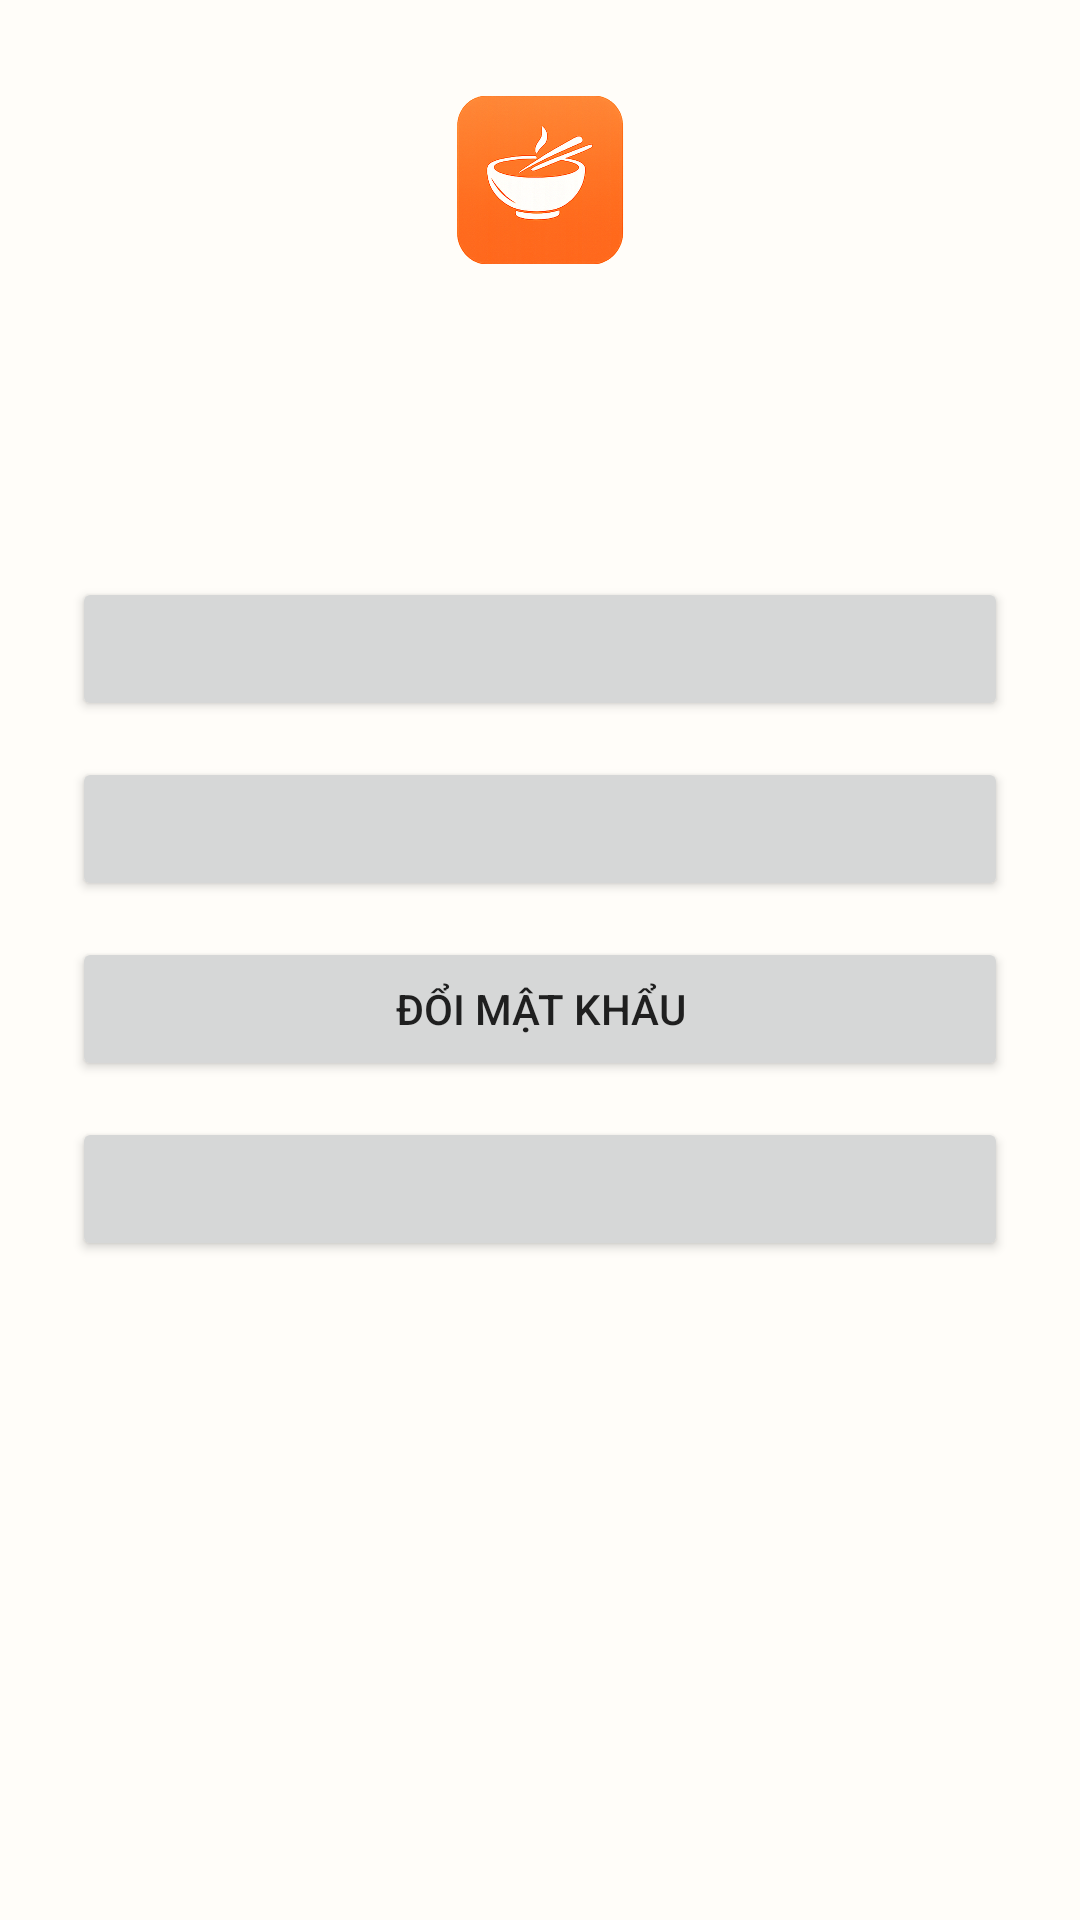

Reconstruct the res/layout file that produces this screen, plus the resources it refers to.
<!-- AndroidManifest.xml: application theme Theme.LocalCuisine -->
<!-- res/layout/fragment_profile.xml -->
<?xml version="1.0" encoding="utf-8"?>
<LinearLayout xmlns:android="http://schemas.android.com/apk/res/android"
    android:layout_width="match_parent"
    android:layout_height="match_parent"
    android:gravity="center_horizontal"
    android:orientation="vertical"
    android:padding="24dp">

    
    <ImageView
        android:id="@+id/imgAvatar"
        android:layout_width="72dp"
        android:layout_height="72dp"
        android:layout_marginBottom="12dp"
        android:padding="8dp"
        android:scaleType="fitCenter"
        android:src="@drawable/local_cuisine_logo_1024" />

    <TextView
        android:id="@+id/tvDisplayName"
        android:layout_width="wrap_content"
        android:layout_height="wrap_content"
        android:layout_marginBottom="4dp"
        android:text=""
        android:textSize="22sp"
        android:textStyle="bold" />

    <TextView
        android:id="@+id/tvUsername"
        android:layout_width="wrap_content"
        android:layout_height="wrap_content"
        android:layout_marginBottom="32dp"
        android:text=""
        android:textColor="@android:color/darker_gray" />

    
    <Button
        android:id="@+id/btnEditProfile"
        android:layout_width="match_parent"
        android:layout_height="wrap_content"
        android:layout_marginBottom="12dp"
        android:text="" />

    <Button
        android:id="@+id/btnChangeLanguage"
        android:layout_width="match_parent"
        android:layout_height="wrap_content"
        android:layout_marginBottom="12dp"
        android:text="" />

    <Button
        android:id="@+id/btnChangePassword"
        android:layout_width="match_parent"
        android:layout_height="wrap_content"
        android:layout_marginBottom="12dp"
        android:text="Đổi mật khẩu" />

    
    <Button
        android:id="@+id/btnAdminManage"
        android:layout_width="match_parent"
        android:layout_height="wrap_content"
        android:layout_marginBottom="12dp"
        android:text="Quản lý hệ thống"
        android:visibility="gone" />


    
    <Button
        android:id="@+id/btnLogout"
        android:layout_width="match_parent"
        android:layout_height="wrap_content"
        android:text="" />

</LinearLayout>
<!-- resources referenced by this layout -->
<resources>
  <!-- drawable local_cuisine_logo_1024: png bitmap (drawable, 816809 bytes) -->
  <style name="Theme.LocalCuisine" parent="Theme.MaterialComponents.Light.NoActionBar">
  
          <item name="colorPrimary">@color/brand_orange</item>
          <item name="colorPrimaryVariant">@color/brand_orange_dark</item>
          <item name="colorSecondary">@color/brand_orange</item>
  
          
          <item name="android:statusBarColor">@color/bg</item>
          <item name="android:windowLightStatusBar">true</item>
  
          <item name="android:windowBackground">@color/bg</item>
          <item name="android:textColorPrimary">@color/text_primary</item>
          <item name="android:textColorSecondary">@color/text_secondary</item>
  
          <item name="shapeAppearanceMediumComponent">@style/ShapeAppearance.LocalCuisine.Medium
          </item>
          <item name="shapeAppearanceSmallComponent">@style/ShapeAppearance.LocalCuisine.Small</item>
      </style>
  <color name="brand_orange">#FF6D00</color>
  <color name="brand_orange_dark">#E65100</color>
  <color name="bg">#FFFDF9</color>
  <color name="text_primary">#1F1F1F</color>
  <color name="text_secondary">#6B6B6B</color>
  <style name="ShapeAppearance.LocalCuisine.Medium" parent="ShapeAppearance.MaterialComponents.MediumComponent">
          <item name="cornerSize">@dimen/radius_card</item>
      </style>
  <style name="ShapeAppearance.LocalCuisine.Small" parent="ShapeAppearance.MaterialComponents.SmallComponent">
          <item name="cornerSize">12dp</item>
      </style>
  <dimen name="radius_card">16dp</dimen>
</resources>
